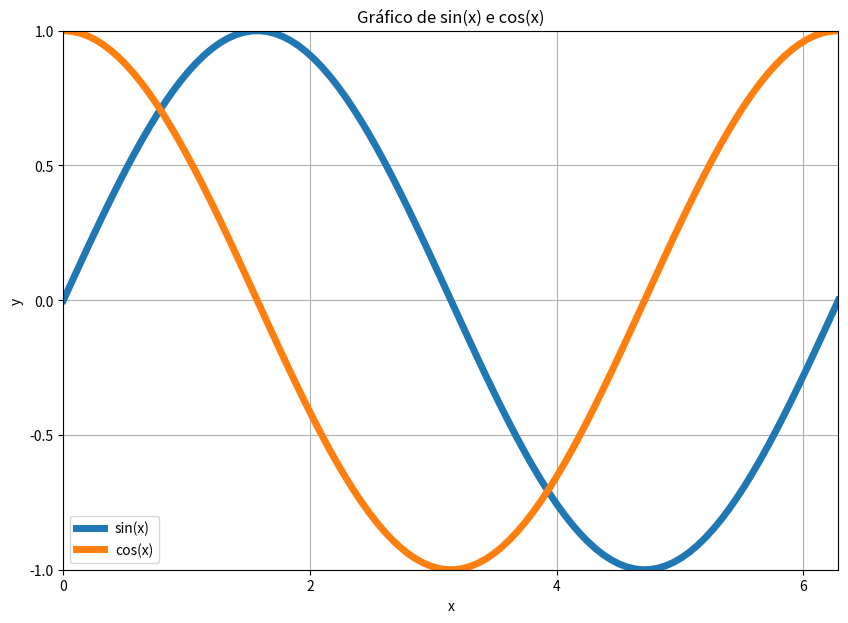

Write Python code to recreate this figure.
import matplotlib.pyplot as plt
import numpy as np


x = np.linspace(0, 2 * np.pi, 100)  
f = np.sin(x) 
g = np.cos(x)  


plt.figure(figsize=(10,7))
plt.plot(x, f, linewidth=5, label='sin(x)')  
plt.plot(x, g, linewidth=5, label='cos(x)')  
plt.legend()


plt.xlim(0, 2 * np.pi)
plt.ylim(-1, 1)
plt.xticks([0, 2, 4, 6])
plt.yticks([-1, -0.5, 0, 0.5, 1])
plt.xlabel('x')
plt.ylabel('y')
plt.title('Gráfico de sin(x) e cos(x)')
plt.grid(True)


plt.savefig('Figura.pdf', format='pdf')


plt.show()
